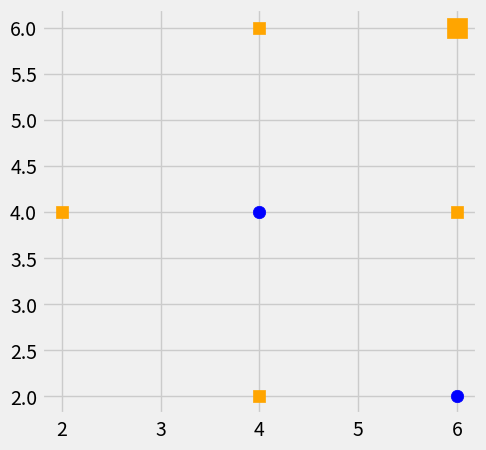

Here is the Python script that generated this plot:
import numpy as np
import matplotlib.pyplot as plt
from matplotlib import style
import warnings
from math import sqrt
from collections import Counter

style.use('fivethirtyeight')
plt.figure(figsize=(5, 5))
dataset = {'positive':[[4,4], [6,2]], 'negative':[[2,4], [4,2], [4,6], [6,4]]}
point = [6,6]
colors = ['b', 'orange']
marker = ['o', 's']
k=0

def k_nearest_neighbors(data, predict, k=3):
    if len(data) >= k:
        warnings.warn('K is set to a value less than total voting groups!')
        
    distances = []
    for group in data:
        for features in data[group]:
            euclidean_distance = np.linalg.norm(np.array(features)-np.array(predict))
            distances.append([euclidean_distance,group])

    votes = [i[1] for i in sorted(distances)[:k]]
    vote_result = Counter(votes).most_common(1)[0][0]
    return vote_result

for i in dataset:
    for j in dataset[i]:
        plt.scatter(j[0], j[1], s=80, c=colors[k], marker=marker[k])
    k = k+1
        
result = k_nearest_neighbors(dataset, point)
if result == 'positive':
    color = 'b'
    marker = 'o'
    
else:
    color = 'orange'
    marker = 's'
        
plt.scatter(point[0], point[1], s=200, c=color, marker=marker)
plt.show()
        
    
print(result)